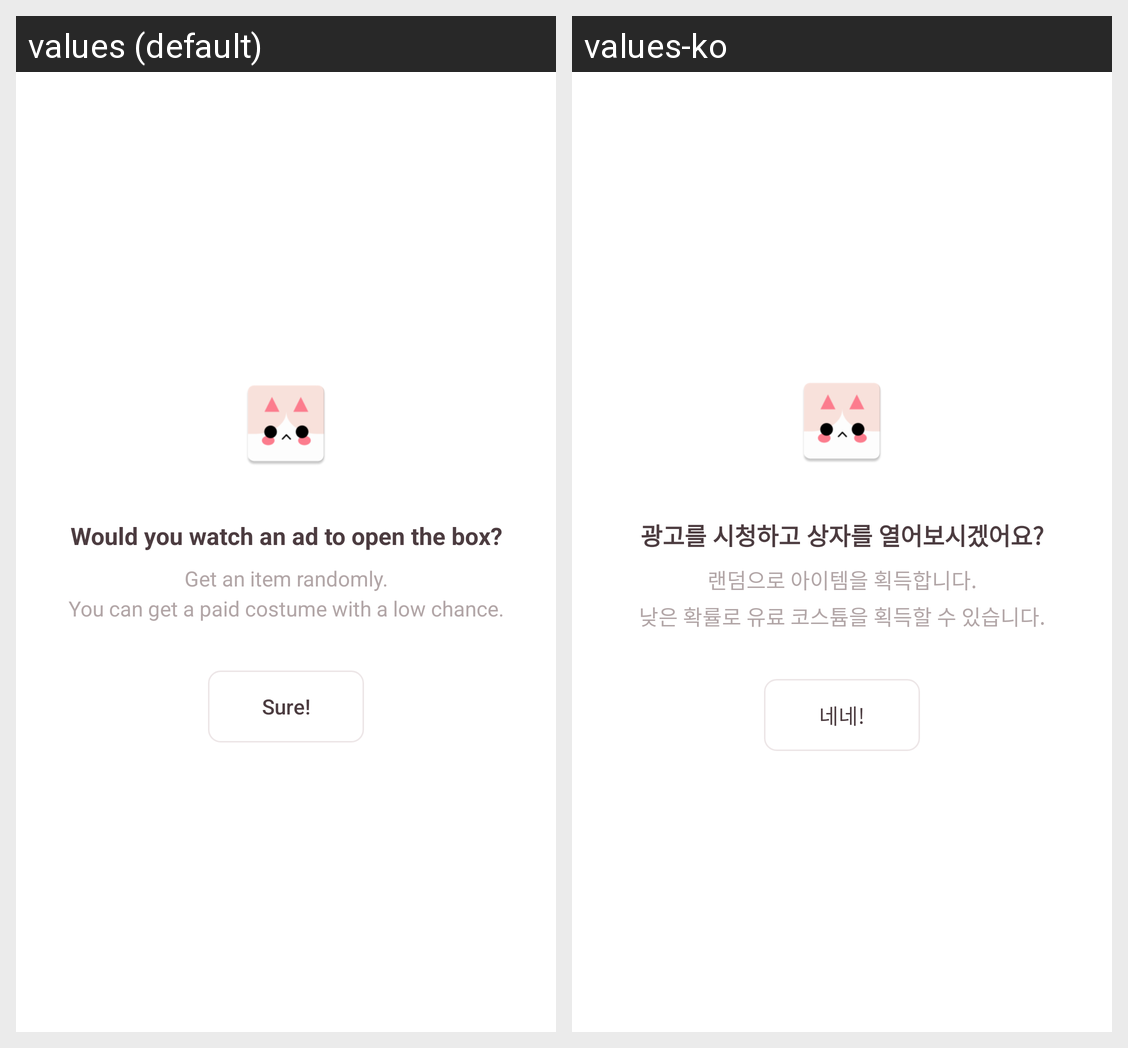

Translations of the strings shown on this Android screen, per locale in the grid:
Android screen res/layout/activity_advertisement.xml rendered under 2 locales, left to right: values (default), values-ko. Device: Nexus 5 (rendered at 1080×1920; each locale shown at half size, 540×960, under a caption strip naming it); theme AppTheme.
Strings drawn on this screen, with the default value and each locale's value (text and hints the layout hard-codes, and strings that could not be matched under every locale, appear in the picture but are not listed):

ads_title_default
  values: Would you watch an ad to open the box?
  values-ko: 광고를 시청하고 상자를 열어보시겠어요?

ads_contents_default
  values: Get an item randomly.
      You can get a paid costume with a low chance.
  values-ko: 랜덤으로 아이템을 획득합니다.
      낮은 확률로 유료 코스튬을 획득할 수 있습니다.

button_sure
  values: Sure!
  values-ko: 네네!
